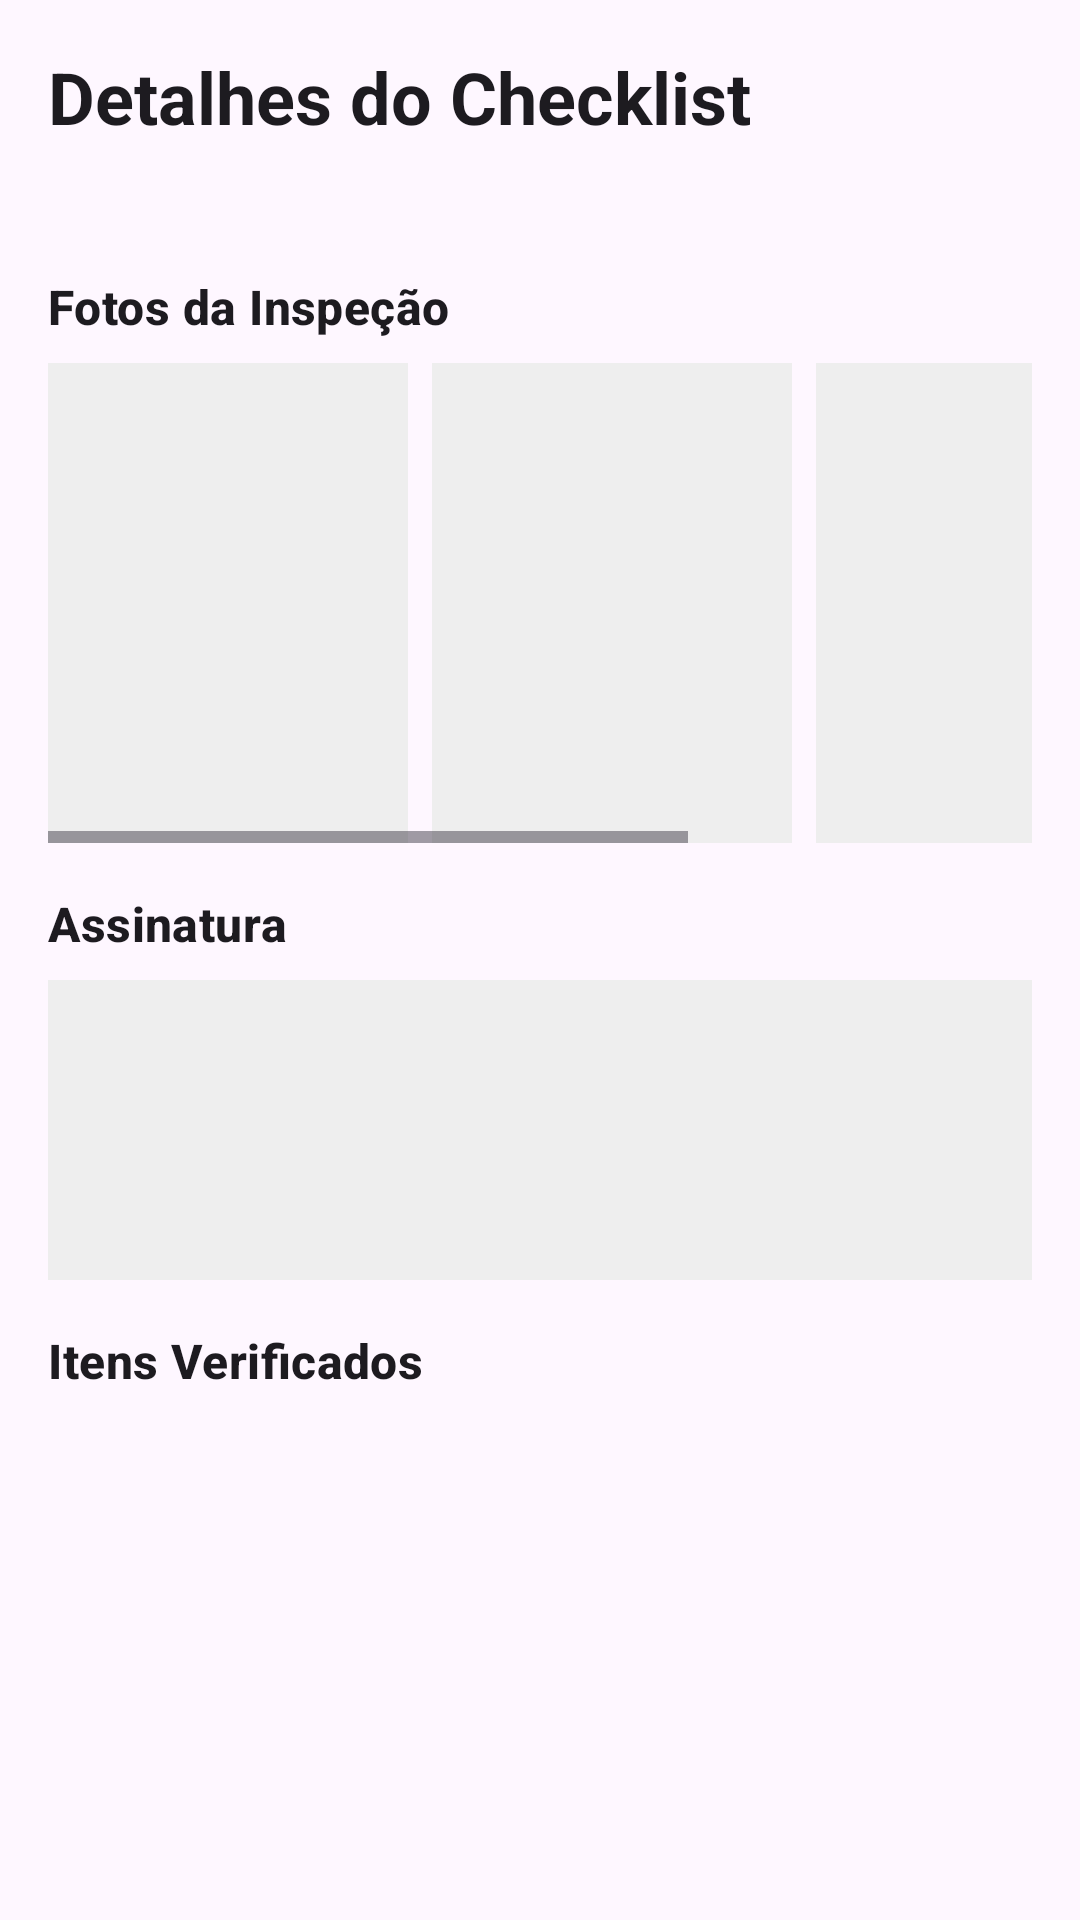

Reconstruct the res/layout file that produces this screen, plus the resources it refers to.
<!-- AndroidManifest.xml: application theme Theme.AppChecklistPEMT -->
<!-- res/layout/dialog_checklist_details.xml -->
<?xml version="1.0" encoding="utf-8"?>
<androidx.core.widget.NestedScrollView xmlns:android="http://schemas.android.com/apk/res/android"
    xmlns:app="http://schemas.android.com/apk/res-auto"
    android:layout_width="match_parent"
    android:layout_height="match_parent">

    <LinearLayout
        android:layout_width="match_parent"
        android:layout_height="wrap_content"
        android:orientation="vertical"
        android:padding="16dp">

        <TextView
            android:id="@+id/tvTitle"
            android:layout_width="wrap_content"
            android:layout_height="wrap_content"
            android:text="Detalhes do Checklist"
            android:textAppearance="?attr/textAppearanceHeadlineSmall"
            android:textStyle="bold" />

        <TextView
            android:id="@+id/tvInfo"
            android:layout_width="match_parent"
            android:layout_height="wrap_content"
            android:layout_marginTop="8dp"
            android:textAppearance="?attr/textAppearanceBodyMedium" />

        <TextView
            android:layout_width="wrap_content"
            android:layout_height="wrap_content"
            android:layout_marginTop="16dp"
            android:text="Fotos da Inspeção"
            android:textAppearance="?attr/textAppearanceTitleMedium"
            android:textStyle="bold" />

        <HorizontalScrollView
            android:layout_width="match_parent"
            android:layout_height="wrap_content"
            android:layout_marginTop="8dp">

            <LinearLayout
                android:layout_width="wrap_content"
                android:layout_height="wrap_content"
                android:orientation="horizontal">

                <ImageView
                    android:id="@+id/ivPhoto1"
                    android:layout_width="120dp"
                    android:layout_height="160dp"
                    android:layout_marginEnd="8dp"
                    android:background="#EEE"
                    android:scaleType="centerCrop" />

                <ImageView
                    android:id="@+id/ivPhoto2"
                    android:layout_width="120dp"
                    android:layout_height="160dp"
                    android:layout_marginEnd="8dp"
                    android:background="#EEE"
                    android:scaleType="centerCrop" />

                <ImageView
                    android:id="@+id/ivPhoto3"
                    android:layout_width="120dp"
                    android:layout_height="160dp"
                    android:layout_marginEnd="8dp"
                    android:background="#EEE"
                    android:scaleType="centerCrop" />

                <ImageView
                    android:id="@+id/ivPhoto4"
                    android:layout_width="120dp"
                    android:layout_height="160dp"
                    android:background="#EEE"
                    android:scaleType="centerCrop" />
            </LinearLayout>
        </HorizontalScrollView>

        <TextView
            android:layout_width="wrap_content"
            android:layout_height="wrap_content"
            android:layout_marginTop="16dp"
            android:text="Assinatura"
            android:textAppearance="?attr/textAppearanceTitleMedium"
            android:textStyle="bold" />

        <ImageView
            android:id="@+id/ivSignature"
            android:layout_width="match_parent"
            android:layout_height="100dp"
            android:layout_marginTop="8dp"
            android:background="#EEE"
            android:scaleType="fitCenter" />

        <TextView
            android:layout_width="wrap_content"
            android:layout_height="wrap_content"
            android:layout_marginTop="16dp"
            android:text="Itens Verificados"
            android:textAppearance="?attr/textAppearanceTitleMedium"
            android:textStyle="bold" />

        <TextView
            android:id="@+id/tvItemsList"
            android:layout_width="match_parent"
            android:layout_height="wrap_content"
            android:layout_marginTop="8dp"
            android:textAppearance="?attr/textAppearanceBodySmall" />

    </LinearLayout>
</androidx.core.widget.NestedScrollView>
<!-- resources referenced by this layout -->
<resources>
  <style name="Theme.AppChecklistPEMT" parent="Theme.Material3.DayNight.NoActionBar">
          <item name="colorPrimary">@color/primary</item>
          <item name="colorOnPrimary">@color/onPrimary</item>
          <item name="colorPrimaryContainer">@color/primaryContainer</item>
          <item name="colorOnPrimaryContainer">@color/onPrimaryContainer</item>
          <item name="colorSecondary">@color/secondary</item>
          <item name="colorOnSecondary">@color/onSecondary</item>
          <item name="colorSecondaryContainer">@color/secondaryContainer</item>
          <item name="colorOnSecondaryContainer">@color/onSecondaryContainer</item>
          <item name="colorTertiary">@color/tertiary</item>
          <item name="colorOnTertiary">@color/onTertiary</item>
          <item name="colorTertiaryContainer">@color/tertiaryContainer</item>
          <item name="colorOnTertiaryContainer">@color/onTertiaryContainer</item>
          <item name="colorError">@color/error</item>
          <item name="colorOnError">@color/onError</item>
          <item name="colorErrorContainer">@color/errorContainer</item>
          <item name="colorOnErrorContainer">@color/onErrorContainer</item>
          <item name="android:statusBarColor">@color/surface</item>
          <item name="android:windowLightStatusBar">true</item>
      </style>
  <color name="primary">#6750A4</color>
  <color name="onPrimary">#FFFFFF</color>
  <color name="primaryContainer">#EADDFF</color>
  <color name="onPrimaryContainer">#21005D</color>
  <color name="secondary">#625B71</color>
  <color name="onSecondary">#FFFFFF</color>
  <color name="secondaryContainer">#E8DEF8</color>
  <color name="onSecondaryContainer">#1D192B</color>
  <color name="tertiary">#7D5260</color>
  <color name="onTertiary">#FFFFFF</color>
  <color name="tertiaryContainer">#FFD8E4</color>
  <color name="onTertiaryContainer">#31111D</color>
  <color name="error">#B3261E</color>
  <color name="onError">#FFFFFF</color>
  <color name="errorContainer">#F9DEDC</color>
  <color name="onErrorContainer">#410E0B</color>
  <color name="surface">#FFFBFE</color>
</resources>
